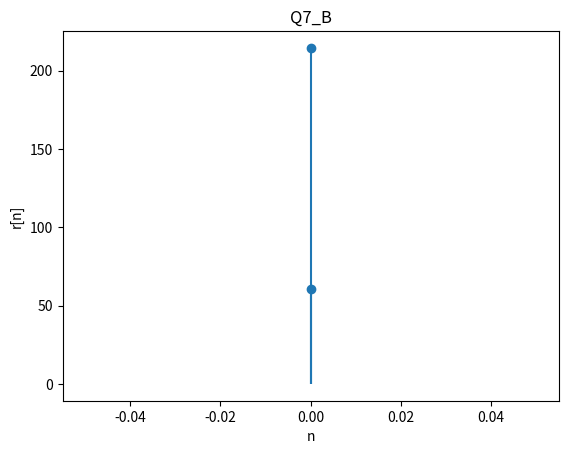

The script that saved this image:
import numpy as np
import matplotlib.pyplot as plt
import os
import random

n = np.arange(-3, 3 + 1)
xn = np.array([3, 11, 7, 0, -1, 4, 2])
w = np.random.normal(0, 1, size=len(xn))

yn = [xn[i-2] + w[i] for i in n]
r = np.correlate(xn, yn)
plt.stem(r)
plt.grid()
plt.title('Q7_A')
plt.xlabel('n')
plt.ylabel('r[n]')
plt.yticks()
plt.show()

## Q7_B
yn = [xn[i-4] + w[i] for i in n]
r = np.correlate(xn, yn)
plt.stem(r)
plt.grid()
plt.title('Q7_B')
plt.xlabel('n')
plt.ylabel('r[n]')
plt.yticks()
plt.show()



